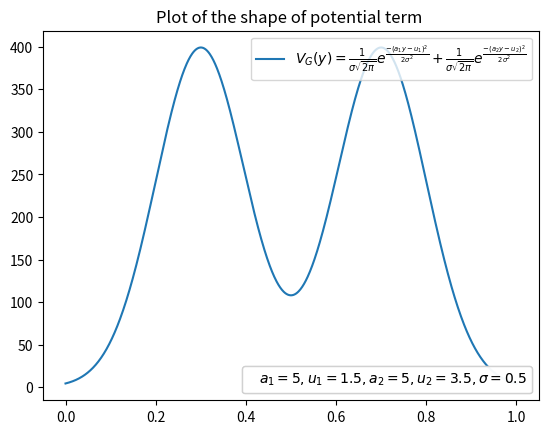
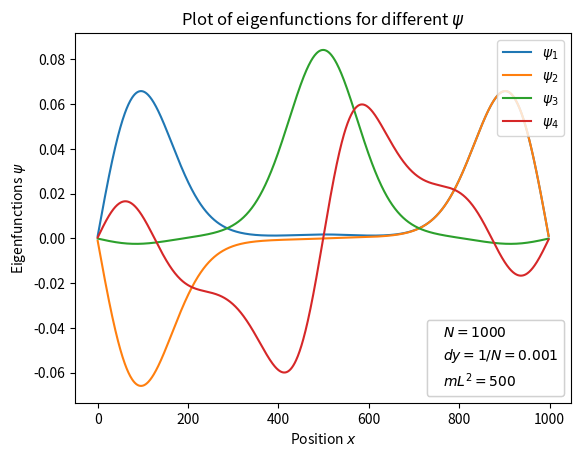
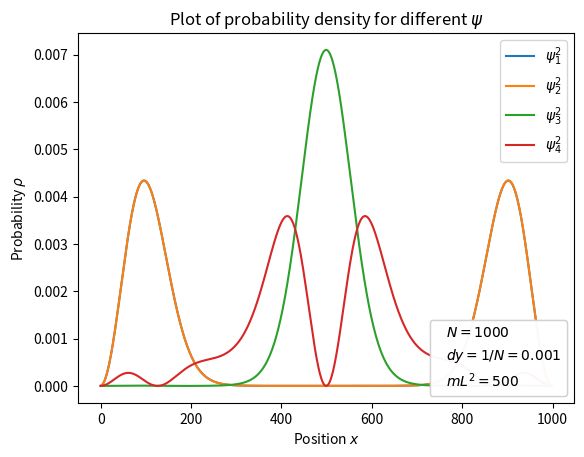
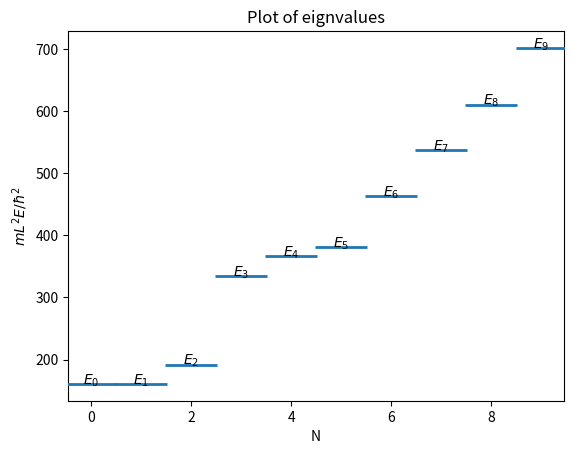

The script that saved these images, in order:
import numpy as np
import matplotlib.pyplot as plt
from scipy.linalg import eigh_tridiagonal
##Define N and dy, Ndy=1 > dy=1/N
N = 1000
dy = 1/N
y = np.linspace(0,1, N+1) #N+1 for psi0 and psiN
##define mL^2V (mL2>1000 for unbounded problem)
mL2=500
a1=5
u1=1.5
a2=5
u2=3.5
sigm=0.5
def mL2V(y):
    return mL2*(((1/np.sqrt(2*np.pi*sigm**2))*np.e**(((-1/2)*(a1*y-u1)**2)/sigm**2))
    +((1/np.sqrt(2*np.pi*sigm**2))*np.e**(((-1/2)*(a2*y-u2)**2)/sigm**2)))

V =mL2V(y)

##shape of V
plot0 = plt.figure(0)
plt.plot(y, V)
plt.title("Plot of the shape of potential term ")

legend1=plt.legend([r'$V_G(y)= \frac{1} {\sigma\sqrt{2 \pi}}e^{\frac{-(a_1 y-u_1)^2}{2\sigma^2}} + \frac{1} {\sigma\sqrt{2 \pi}}e^{\frac{-(a_2 y-u_2)^2}{2\sigma^2}}$'], loc =1)
ax = plt.gca().add_artist(legend1)

legend2=plt.legend(['$a_1={}, u_1={}, a_2={}, u_2={}, \sigma={}$'.format(a1, u1, a2, u2, sigm)], loc =4, handlelength=0)
ax = plt.gca().add_artist(legend2)

##Creta matrix
md = 1/(dy**2) + mL2V(y)[1:-1] #no 1st and last point
upd = -1/(2*dy**2)* np.ones(len(md)-1) #upper d

Energy , state = eigh_tridiagonal(md, upd) #Solve eigenvalue problem for a real symmetric tridiagonal matrix.

#plt.figure(dpi=120)

##plot eignstate
plot1 = plt.figure(1)

plt.plot(state.T[0])
plt.plot(state.T[1])
plt.plot(state.T[2])
plt.plot(state.T[3])

plt.title("Plot of eigenfunctions for different $\psi$ ")
plt.xlabel(r'Position $x$')
plt.ylabel(r'Eigenfunctions $\psi$')

legend1=plt.legend(['$\psi_1$','$\psi_2$','$\psi_3$','$\psi_4$'], loc =1)
ax = plt.gca().add_artist(legend1)

legend2=plt.legend(['$N={}$'.format(N),'$dy=1/N={}$'.format(dy),'$mL^2={}$'.format(mL2)], loc =4, handlelength=0)
ax = plt.gca().add_artist(legend2)

##plot probability
plot2 = plt.figure(2)

plt.plot(state.T[0]**2)
plt.plot(state.T[1]**2)
plt.plot(state.T[2]**2)
plt.plot(state.T[3]**2)

plt.title("Plot of probability density for different $\psi$ ")
plt.xlabel(r'Position $x$')
plt.ylabel(r'Probability $\rho$')

legend1=plt.legend(['$\psi_1^2$','$\psi_2^2$','$\psi_3^2$','$\psi_4^2$'], loc =1)
ax = plt.gca().add_artist(legend1)

legend2=plt.legend(['$N={}$'.format(N),'$dy=1/N={}$'.format(dy),'$mL^2={}$'.format(mL2)], loc =4, handlelength=0)
ax = plt.gca().add_artist(legend2)

##plot Energy
plot3 = plt.figure(3)
plt.scatter(np.arange(0,10,1), Energy[0:10], s=1444, marker="_", linewidth=2, zorder=3)

plt.title("Plot of eignvalues")
plt.xlabel(r'N')
plt.ylabel(r'$mL^2 E/\hbar^2$')

n = ['$E_{}$'.format(i) for i in range(0,10)]

for i, txt in enumerate(n):
    plt.annotate(txt, (np.arange(0,10,1)[i], Energy[0:10][i]), ha="center")

plt.show()